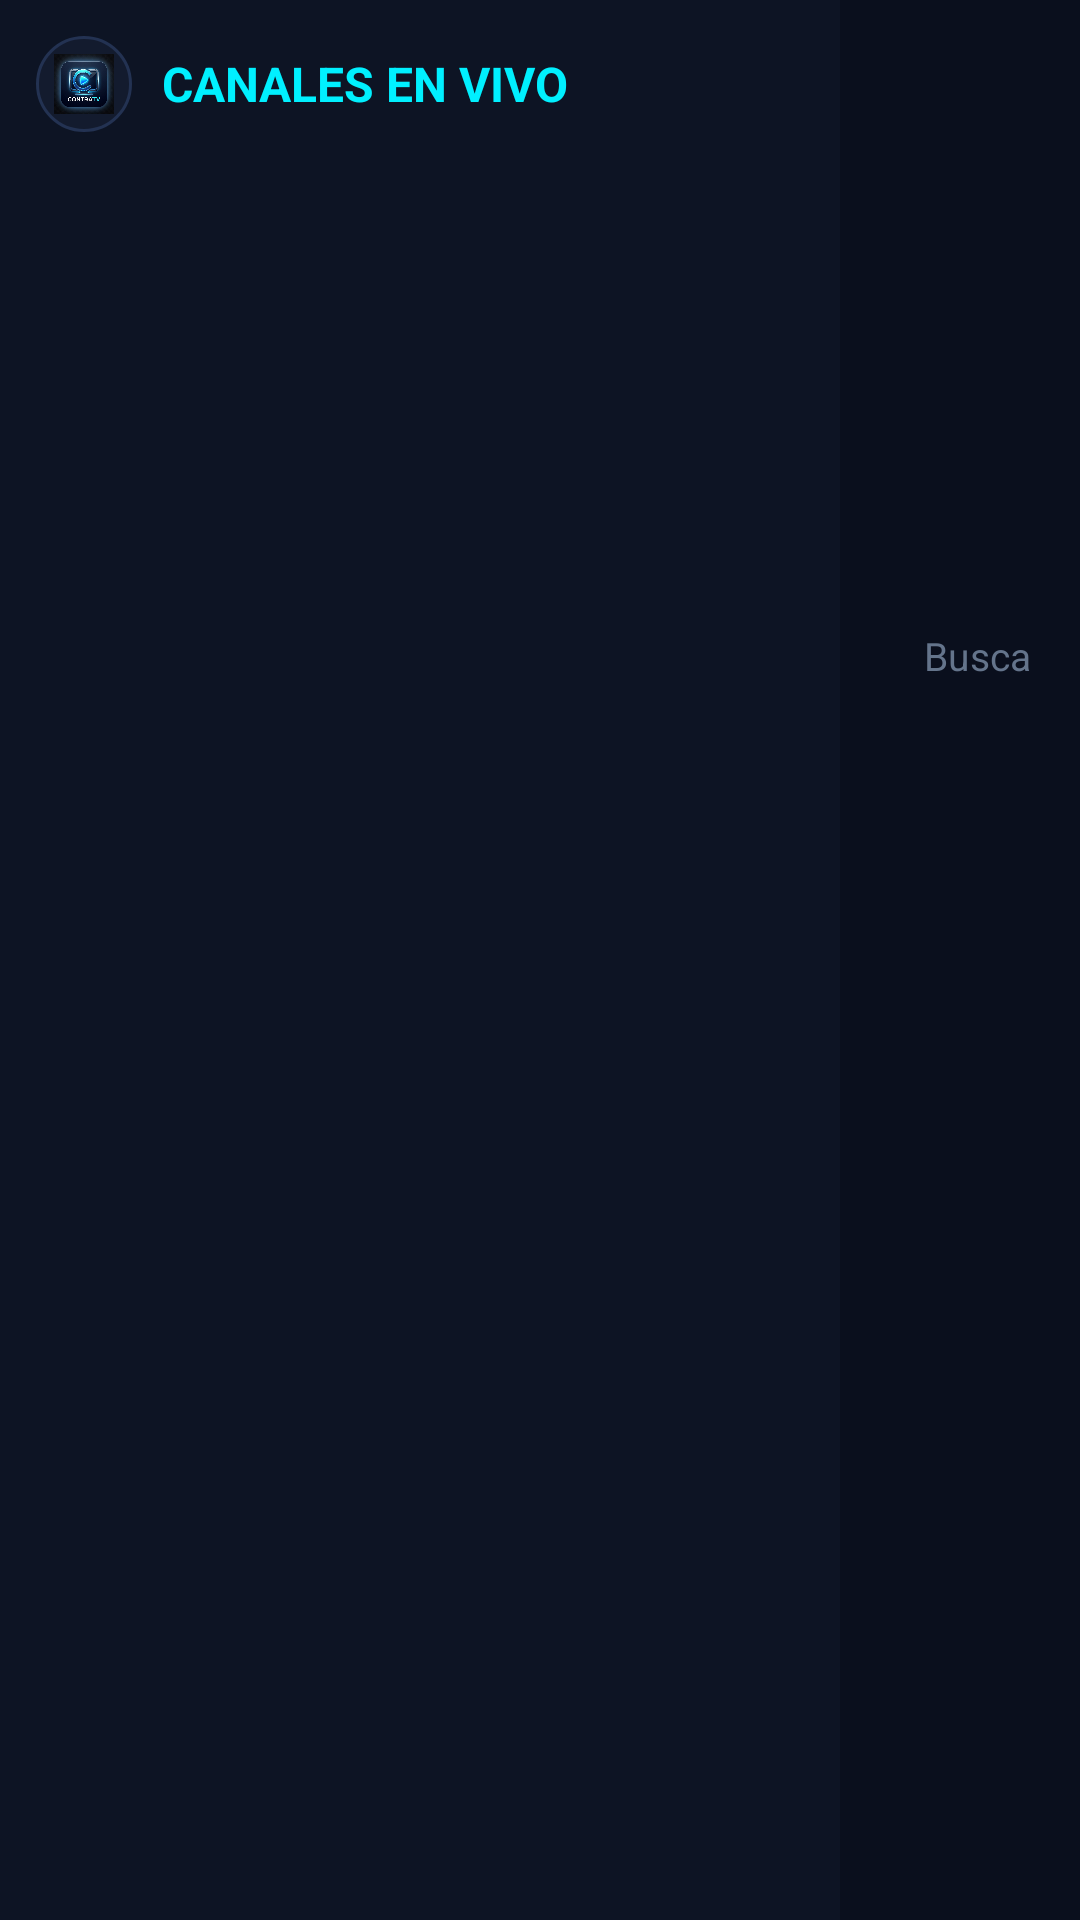

Write the Android layout XML for this screen, with the resource values it uses.
<!-- AndroidManifest.xml: activity theme Theme.ContraTV.NoActionBar -->
<!-- res/layout/activity_channels.xml -->
<?xml version="1.0" encoding="utf-8"?>
<LinearLayout xmlns:android="http://schemas.android.com/apk/res/android"
    android:layout_width="match_parent"
    android:layout_height="match_parent"
    android:background="@color/bg_main"
    android:baselineAligned="false"
    android:orientation="horizontal">

    
    <LinearLayout
        android:layout_width="280dp"
        android:layout_height="match_parent"
        android:background="#0D1424"
        android:orientation="vertical"
        android:padding="12dp">

        
        <LinearLayout
            android:layout_width="match_parent"
            android:layout_height="wrap_content"
            android:gravity="center_vertical"
            android:orientation="horizontal"
            android:paddingBottom="12dp">

            <ImageView
                android:id="@+id/btnBack"
                android:layout_width="32dp"
                android:layout_height="32dp"
                android:background="@drawable/bg_card_selector"
                android:clickable="true"
                android:contentDescription="Atrás"
                android:focusable="true"
                android:padding="6dp"
                android:src="@drawable/logo_contratv" />

            <TextView
                android:layout_width="wrap_content"
                android:layout_height="wrap_content"
                android:layout_marginStart="10dp"
                android:text="@string/live_tv"
                android:textColor="@color/brand_cyan"
                android:textSize="16sp"
                android:textStyle="bold" />
        </LinearLayout>

        
        <androidx.recyclerview.widget.RecyclerView
            android:id="@+id/rvCategories"
            android:layout_width="match_parent"
            android:layout_height="match_parent"
            android:clipToPadding="false"
            android:scrollbars="vertical" />
    </LinearLayout>

    
    <LinearLayout
        android:layout_width="0dp"
        android:layout_height="match_parent"
        android:layout_weight="1"
        android:orientation="vertical"
        android:padding="16dp">

        
        <LinearLayout
            android:layout_width="match_parent"
            android:layout_height="wrap_content"
            android:gravity="center_vertical"
            android:orientation="horizontal">

            <TextView
                android:id="@+id/tvCurrentCategory"
                android:layout_width="0dp"
                android:layout_height="wrap_content"
                android:layout_weight="1"
                android:text="Todos los Canales"
                android:textColor="@color/text_primary"
                android:textSize="20sp"
                android:textStyle="bold" />

            <EditText
                android:id="@+id/etSearch"
                android:layout_width="260dp"
                android:layout_height="40dp"
                android:background="@drawable/bg_input_selector"
                android:focusable="true"
                android:hint="@string/search_hint"
                android:importantForAutofill="no"
                android:inputType="text"
                android:paddingHorizontal="12dp"
                android:textColor="@color/text_primary"
                android:textColorHint="@color/text_hint"
                android:textSize="13sp" />
        </LinearLayout>

        
        <FrameLayout
            android:layout_width="match_parent"
            android:layout_height="0dp"
            android:layout_marginTop="12dp"
            android:layout_weight="1">

            <androidx.recyclerview.widget.RecyclerView
                android:id="@+id/rvChannels"
                android:layout_width="match_parent"
                android:layout_height="match_parent"
                android:clipToPadding="false"
                android:scrollbars="vertical" />

            <ProgressBar
                android:id="@+id/pbLoadingChannels"
                android:layout_width="48dp"
                android:layout_height="48dp"
                android:layout_gravity="center"
                android:indeterminateTint="@color/brand_cyan"
                android:visibility="gone" />

            <TextView
                android:id="@+id/tvEmptyChannels"
                android:layout_width="wrap_content"
                android:layout_height="wrap_content"
                android:layout_gravity="center"
                android:text="@string/no_channels"
                android:textColor="@color/text_secondary"
                android:textSize="15sp"
                android:visibility="gone" />
        </FrameLayout>

    </LinearLayout>

</LinearLayout>
<!-- resources referenced by this layout -->
<resources>
  <color name="bg_main">#0A0F1D</color>
  <color name="brand_cyan">#00F0FF</color>
  <color name="text_hint">#64748B</color>
  <color name="text_primary">#FFFFFF</color>
  <color name="text_secondary">#94A3B8</color>
  <!-- drawable bg_card_selector (drawable) -->
  <?xml version="1.0" encoding="utf-8"?>
  <selector xmlns:android="http://schemas.android.com/apk/res/android">
      <item android:state_focused="true" android:drawable="@drawable/bg_card_focused" />
      <item android:state_pressed="true" android:drawable="@drawable/bg_card_focused" />
      <item android:drawable="@drawable/bg_card_normal" />
  </selector>
  <!-- drawable logo_contratv: png bitmap (drawable, 396080 bytes) -->
  <string name="live_tv">CANALES EN VIVO</string>
  <string name="no_channels">No hay canales disponibles en esta categoría</string>
  <string name="search_hint">Buscar canal...</string>
  <style name="Theme.ContraTV.NoActionBar">
          <item name="android:windowFullscreen">true</item>
          <item name="android:windowContentOverlay">@null</item>
      </style>
  <!-- drawable bg_card_focused (drawable) -->
  <?xml version="1.0" encoding="utf-8"?>
  <shape xmlns:android="http://schemas.android.com/apk/res/android"
      android:shape="rectangle">
      <corners android:radius="16dp" />
      <solid android:color="@color/bg_surface_focus" />
      <stroke
          android:width="3dp"
          android:color="@color/brand_cyan" />
  </shape>
  <!-- drawable bg_card_normal (drawable) -->
  <?xml version="1.0" encoding="utf-8"?>
  <shape xmlns:android="http://schemas.android.com/apk/res/android"
      android:shape="rectangle">
      <corners android:radius="16dp" />
      <solid android:color="@color/bg_surface" />
      <stroke
          android:width="1dp"
          android:color="#233252" />
  </shape>
  <color name="bg_surface_focus">#1D2C4D</color>
  <color name="bg_surface">#131B2E</color>
</resources>
